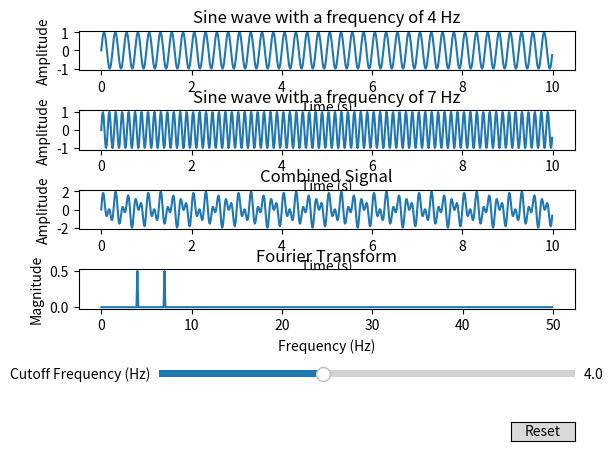

Python code for this plot:
import numpy as np
import matplotlib.pyplot as plt
from matplotlib.widgets import Slider, Button

# --- Signal Parameters ---
samplingFrequency = 100  # Hz
samplingInterval = 1 / samplingFrequency  # s
beginTime = 0  # s
endTime = 10  # s
signal1Frequency = 4  # Hz
signal2Frequency = 7  # Hz

# --- Time Domain Setup ---
time = np.arange(beginTime, endTime, samplingInterval)
amplitude1 = np.sin(2 * np.pi * signal1Frequency * time)
amplitude2 = np.sin(2 * np.pi * signal2Frequency * time)
amplitude = amplitude1 + amplitude2

# --- Frequency Domain Calculation ---
fourierTransform = np.fft.fft(amplitude) / len(amplitude)
fourierTransform = fourierTransform[range(int(len(amplitude) / 2))]
tpCount = len(amplitude)
values = np.arange(int(tpCount / 2))
timePeriod = tpCount / samplingFrequency
frequencies = values / timePeriod

# --- GUI Setup ---
fig, ax = plt.subplots(4, 1)
plt.subplots_adjust(hspace=1, bottom=0.3)  # Adjust spacing for widgets

# --- Plots ---
timePlot1, = ax[0].plot(time, amplitude1, label='Signal 1')
timePlot2, = ax[1].plot(time, amplitude2, label='Signal 2')
timePlotCombined, = ax[2].plot(time, amplitude, label='Combined')
freqPlot, = ax[3].plot(frequencies, abs(fourierTransform), label='Frequency Spectrum')

# --- Labels ---
ax[0].set_title('Sine wave with a frequency of 4 Hz')
ax[0].set_xlabel('Time (s)')
ax[0].set_ylabel('Amplitude')
ax[1].set_title('Sine wave with a frequency of 7 Hz')
ax[1].set_xlabel('Time (s)')
ax[1].set_ylabel('Amplitude')
ax[2].set_title('Combined Signal')
ax[2].set_xlabel('Time (s)')
ax[2].set_ylabel('Amplitude')
ax[3].set_title('Fourier Transform')
ax[3].set_xlabel('Frequency (Hz)')
ax[3].set_ylabel('Magnitude')

# --- Filter Slider ---
axFreq = plt.axes([0.25, 0.15, 0.65, 0.03])  # Position of the slider
cutoffFreq = Slider(axFreq, 'Cutoff Frequency (Hz)', 0.1, 10, valinit=4)


# --- Filter Function ---
def filter_signal(val):
    cutoff = cutoffFreq.val
    filtered_transform = np.where(frequencies <= cutoff, fourierTransform, 0)  # Apply filter in frequency domain
    filtered_signal = np.fft.irfft(filtered_transform * len(amplitude))  # Inverse FFT to get time domain
    timePlotCombined.set_ydata(filtered_signal)  # Update combined signal plot
    freqPlot.set_ydata(np.abs(filtered_transform))  # Update frequency plot
    fig.canvas.draw_idle()


cutoffFreq.on_changed(filter_signal)

# --- Reset Button ---
resetAx = plt.axes([0.8, 0.025, 0.1, 0.04])
resetButton = Button(resetAx, 'Reset', hovercolor='0.975')


def reset(event):
    cutoffFreq.reset()  # Reset slider to default
    timePlotCombined.set_ydata(amplitude)  # Reset to original combined signal
    freqPlot.set_ydata(abs(fourierTransform))
    fig.canvas.draw_idle()


resetButton.on_clicked(reset)

plt.show()